Dataset: images (GitHub, RuikeYuan/partvision). Classes: alternator, brake disc, headlight left, headlight right, side mirror left, side mirror right, taillight left, taillight right, wheel rim.

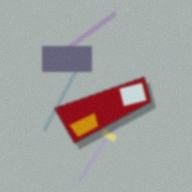
Label: taillight left

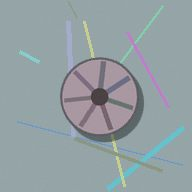
Label: wheel rim

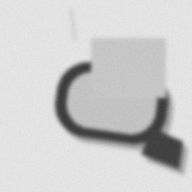
Label: side mirror left

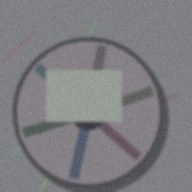
Label: wheel rim

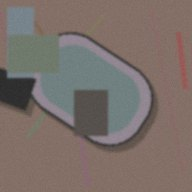
Label: side mirror right

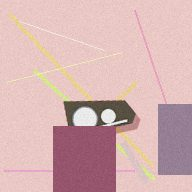
Label: headlight left
